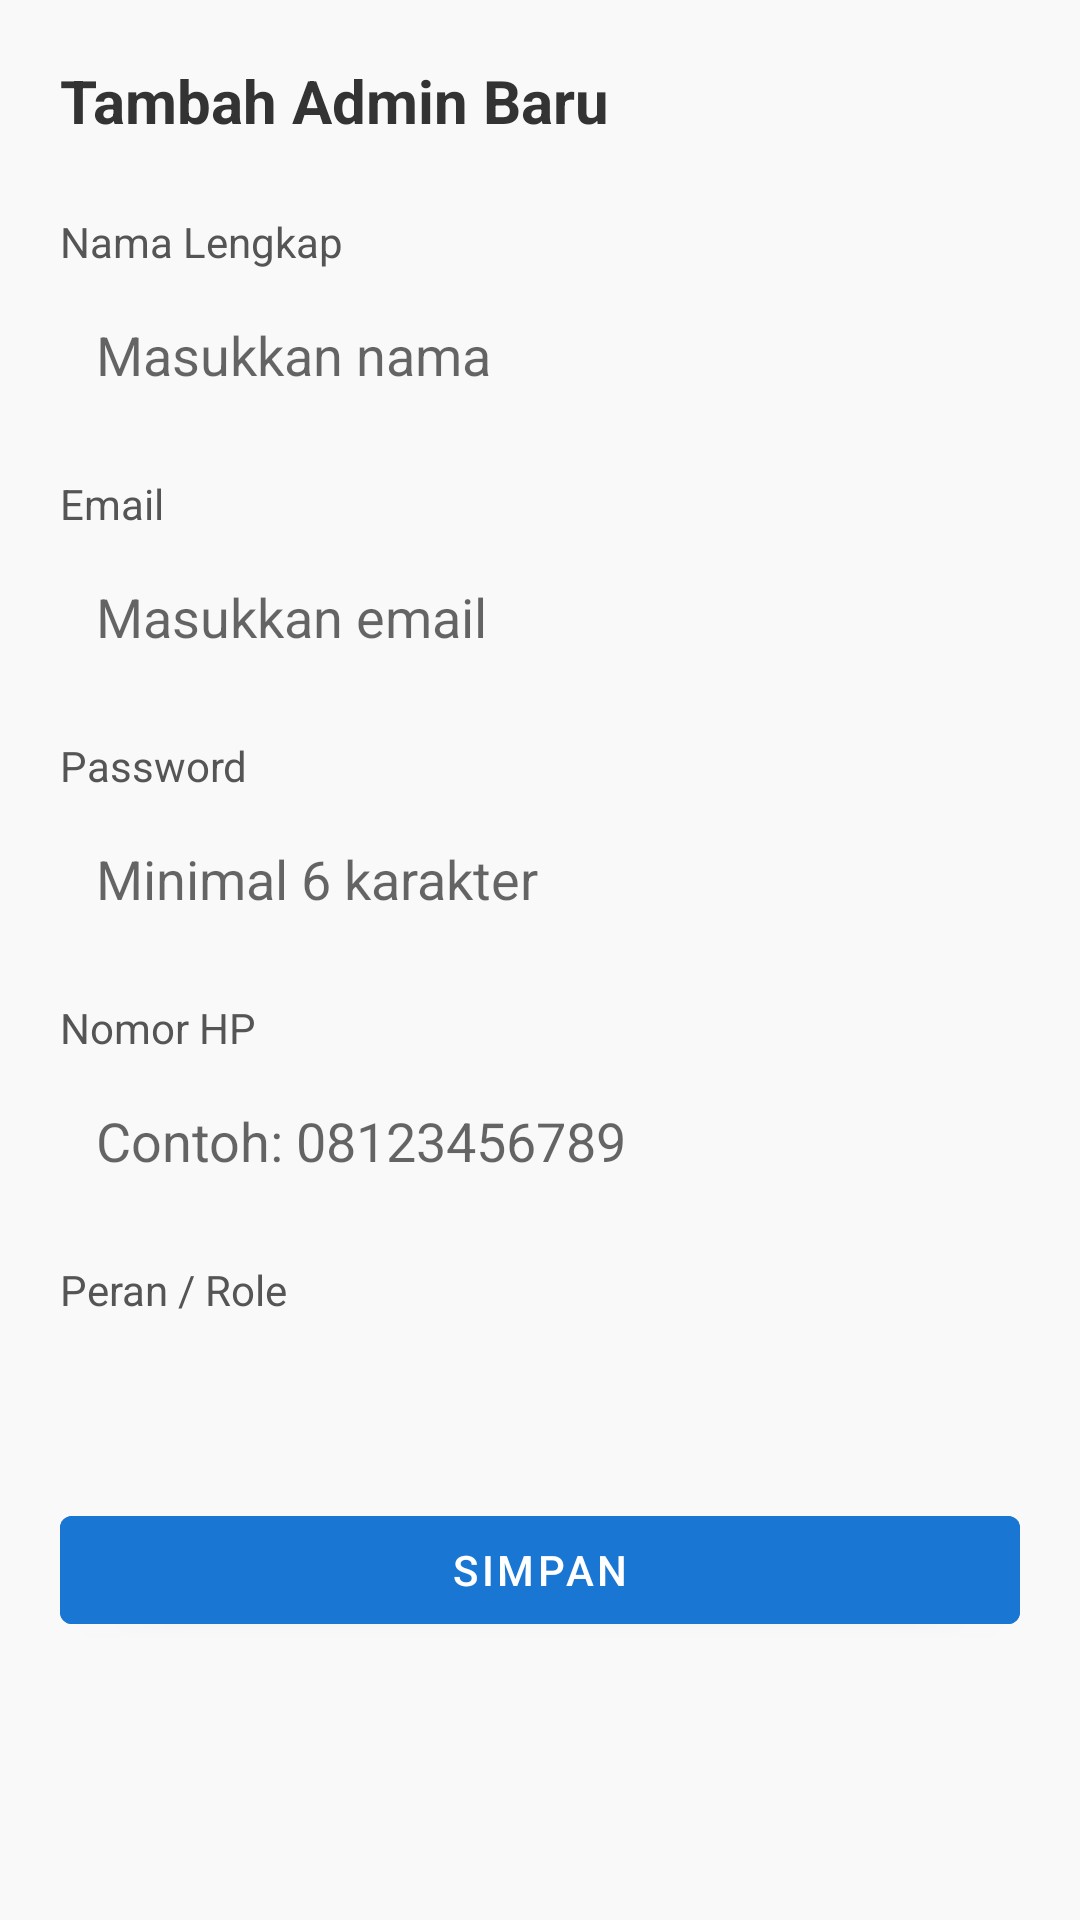

Produce the Android XML layout that renders to this screen, including the resource entries it uses.
<!-- AndroidManifest.xml: activity theme AppTheme.NoActionBar -->
<!-- res/layout/activity_tambah_admin.xml -->
<?xml version="1.0" encoding="utf-8"?>
<ScrollView xmlns:android="http://schemas.android.com/apk/res/android"
    android:layout_width="match_parent"
    android:layout_height="match_parent"
    android:padding="20dp"
    android:background="#F9F9F9">

    <LinearLayout
        android:layout_width="match_parent"
        android:layout_height="wrap_content"
        android:orientation="vertical">

        <TextView
            android:layout_width="wrap_content"
            android:layout_height="wrap_content"
            android:text="Tambah Admin Baru"
            android:textSize="20sp"
            android:textStyle="bold"
            android:textColor="#333333"
            android:layout_marginBottom="24dp" />

        
        <TextView
            android:layout_width="wrap_content"
            android:layout_height="wrap_content"
            android:text="Nama Lengkap"
            android:textColor="#555555"
            android:layout_marginBottom="4dp" />

        <EditText
            android:id="@+id/et_nama"
            android:layout_width="match_parent"
            android:layout_height="wrap_content"
            android:hint="Masukkan nama"
            android:inputType="textPersonName"
            android:textColor="@color/black"
            android:padding="12dp"
            android:background="@drawable/bg_input_field" />

        
        <TextView
            android:layout_width="wrap_content"
            android:layout_height="wrap_content"
            android:text="Email"
            android:textColor="#555555"
            android:layout_marginTop="16dp"
            android:layout_marginBottom="4dp" />

        <EditText
            android:id="@+id/et_email"
            android:layout_width="match_parent"
            android:layout_height="wrap_content"
            android:hint="Masukkan email"
            android:inputType="textEmailAddress"
            android:padding="12dp"
            android:textColor="@color/black"
            android:background="@drawable/bg_input_field" />

        
        <TextView
            android:layout_width="wrap_content"
            android:layout_height="wrap_content"
            android:text="Password"
            android:textColor="#555555"
            android:layout_marginTop="16dp"
            android:layout_marginBottom="4dp" />

        <EditText
            android:id="@+id/et_password"
            android:layout_width="match_parent"
            android:layout_height="wrap_content"
            android:hint="Minimal 6 karakter"
            android:inputType="textPassword"
            android:padding="12dp"
            android:textColor="@color/black"
            android:background="@drawable/bg_input_field" />

        
        <TextView
            android:layout_width="wrap_content"
            android:layout_height="wrap_content"
            android:text="Nomor HP"
            android:textColor="#555555"
            android:layout_marginTop="16dp"
            android:layout_marginBottom="4dp" />

        <EditText
            android:id="@+id/et_phone"
            android:layout_width="match_parent"
            android:layout_height="wrap_content"
            android:hint="Contoh: 08123456789"
            android:inputType="phone"
            android:padding="12dp"
            android:textColor="@color/black"
            android:background="@drawable/bg_input_field" />

        
        <TextView
            android:layout_width="wrap_content"
            android:layout_height="wrap_content"
            android:text="Peran / Role"
            android:textColor="#555555"
            android:layout_marginTop="16dp"
            android:layout_marginBottom="4dp" />

        <Spinner
            android:id="@+id/spinner_role"
            android:layout_width="match_parent"
            android:layout_height="wrap_content"
            android:background="@drawable/bg_input_field"
            android:textColor="@color/black"
            android:padding="12dp" />

        
        <Button
            android:id="@+id/btn_simpan"
            android:layout_width="match_parent"
            android:layout_height="wrap_content"
            android:text="SIMPAN"
            android:textAllCaps="false"
            android:textColor="@android:color/white"
            android:layout_marginTop="32dp"
            android:backgroundTint="@color/primary_color" />
    </LinearLayout>
</ScrollView>
<!-- resources referenced by this layout -->
<resources>
  <color name="black">#000000</color>
  <color name="primary_color">#1976D2</color>
  <style name="AppTheme.NoActionBar">
          <item name="windowActionBar">false</item>
          <item name="windowNoTitle">true</item>
      </style>
</resources>
